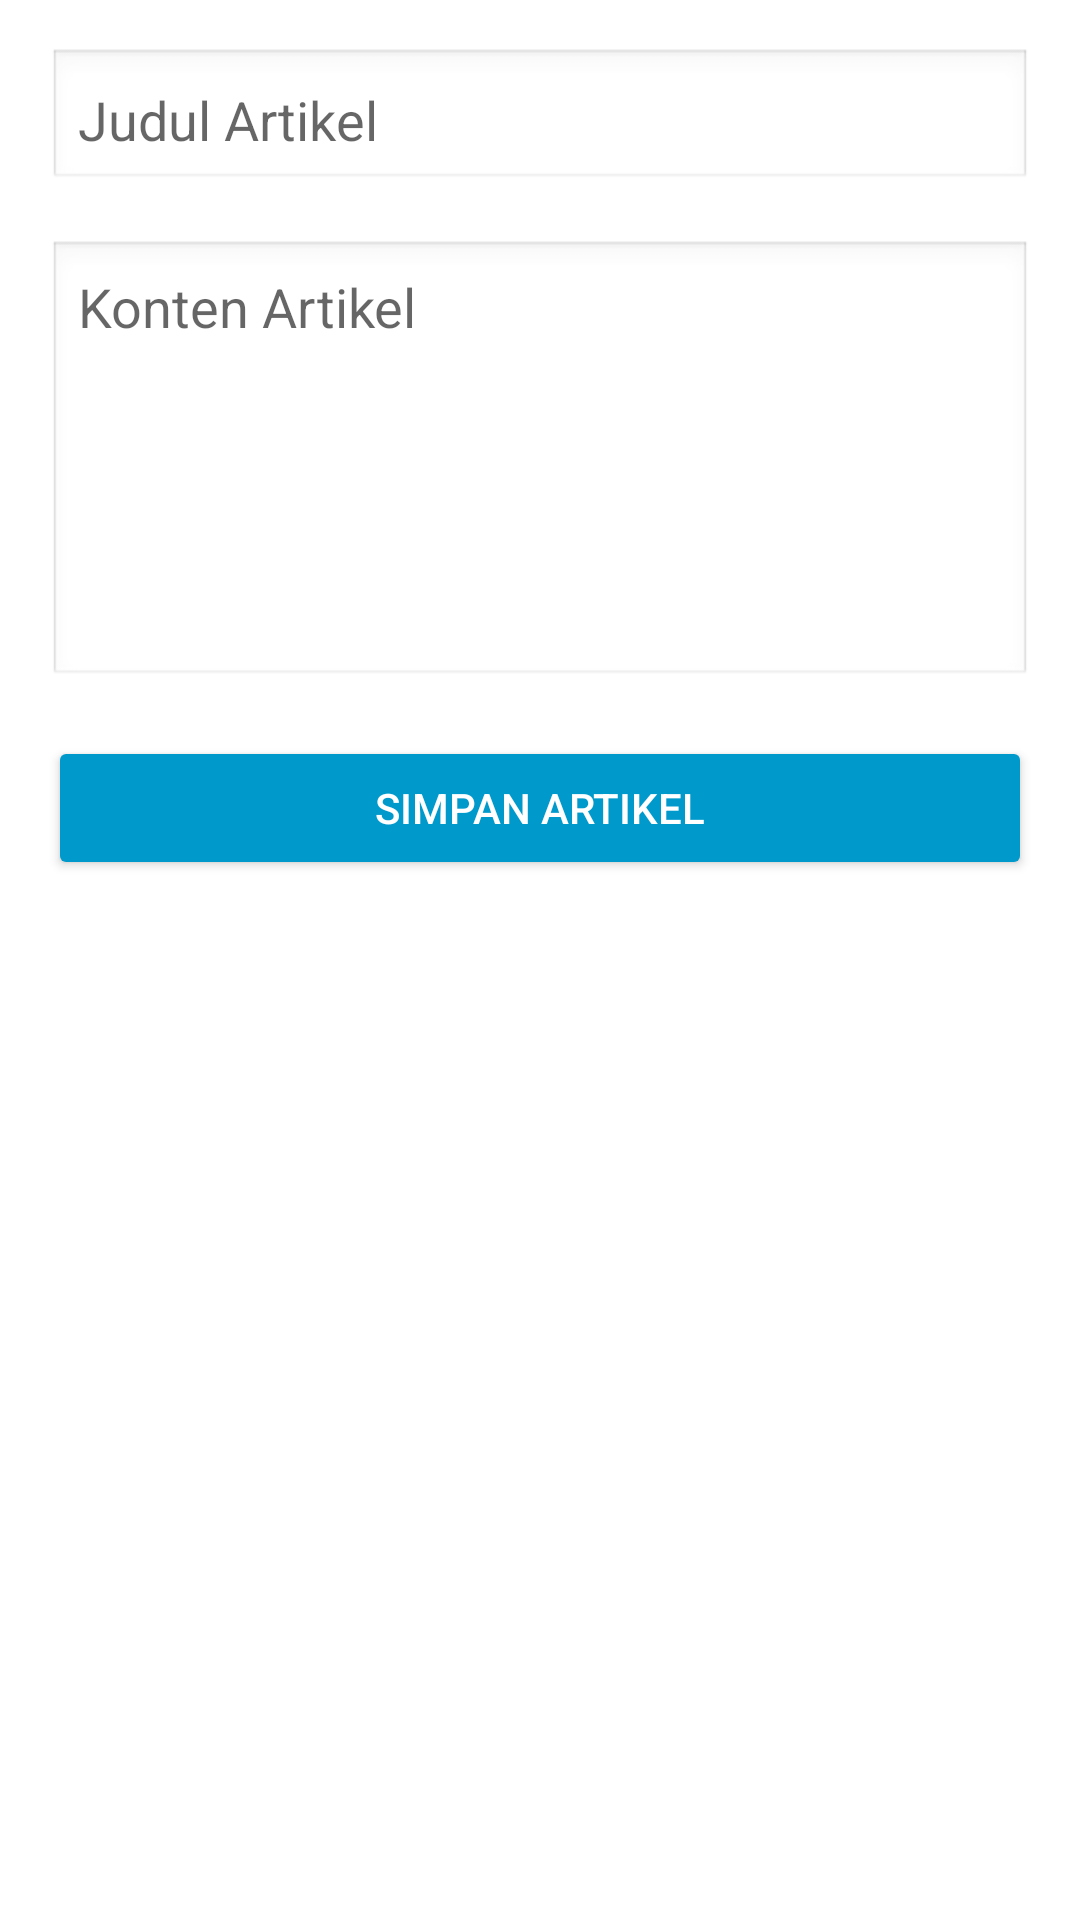

The Android layout XML behind this screen, and the referenced resources:
<!-- AndroidManifest.xml: application theme Theme.ArticleApp.NoLabel -->
<!-- res/layout/fragment_add_article.xml -->
<?xml version="1.0" encoding="utf-8"?>
<LinearLayout
    xmlns:android="http://schemas.android.com/apk/res/android"
    android:layout_width="match_parent"
    android:layout_height="match_parent"
    android:orientation="vertical"
    android:padding="16dp">

    <EditText
        android:id="@+id/etTitle"
        android:layout_width="match_parent"
        android:layout_height="wrap_content"
        android:hint="Judul Artikel"
        android:inputType="text"
        android:padding="10dp"
        android:background="@android:drawable/edit_text"
        android:layout_marginBottom="16dp" />

    <EditText
        android:id="@+id/etContent"
        android:layout_width="match_parent"
        android:layout_height="wrap_content"
        android:hint="Konten Artikel"
        android:inputType="textMultiLine"
        android:padding="10dp"
        android:background="@android:drawable/edit_text"
        android:layout_marginBottom="16dp"
        android:lines="6"
        android:gravity="top" />

    <Button
        android:id="@+id/btnSave"
        android:layout_width="match_parent"
        android:layout_height="wrap_content"
        android:text="Simpan Artikel"
        android:backgroundTint="@android:color/holo_blue_dark"
        android:textColor="@android:color/white"
        android:padding="10dp" />
</LinearLayout>
<!-- resources referenced by this layout -->
<resources>
  <style name="Theme.ArticleApp.NoLabel" parent="Theme.MaterialComponents.DayNight.NoActionBar">
      </style>
</resources>
